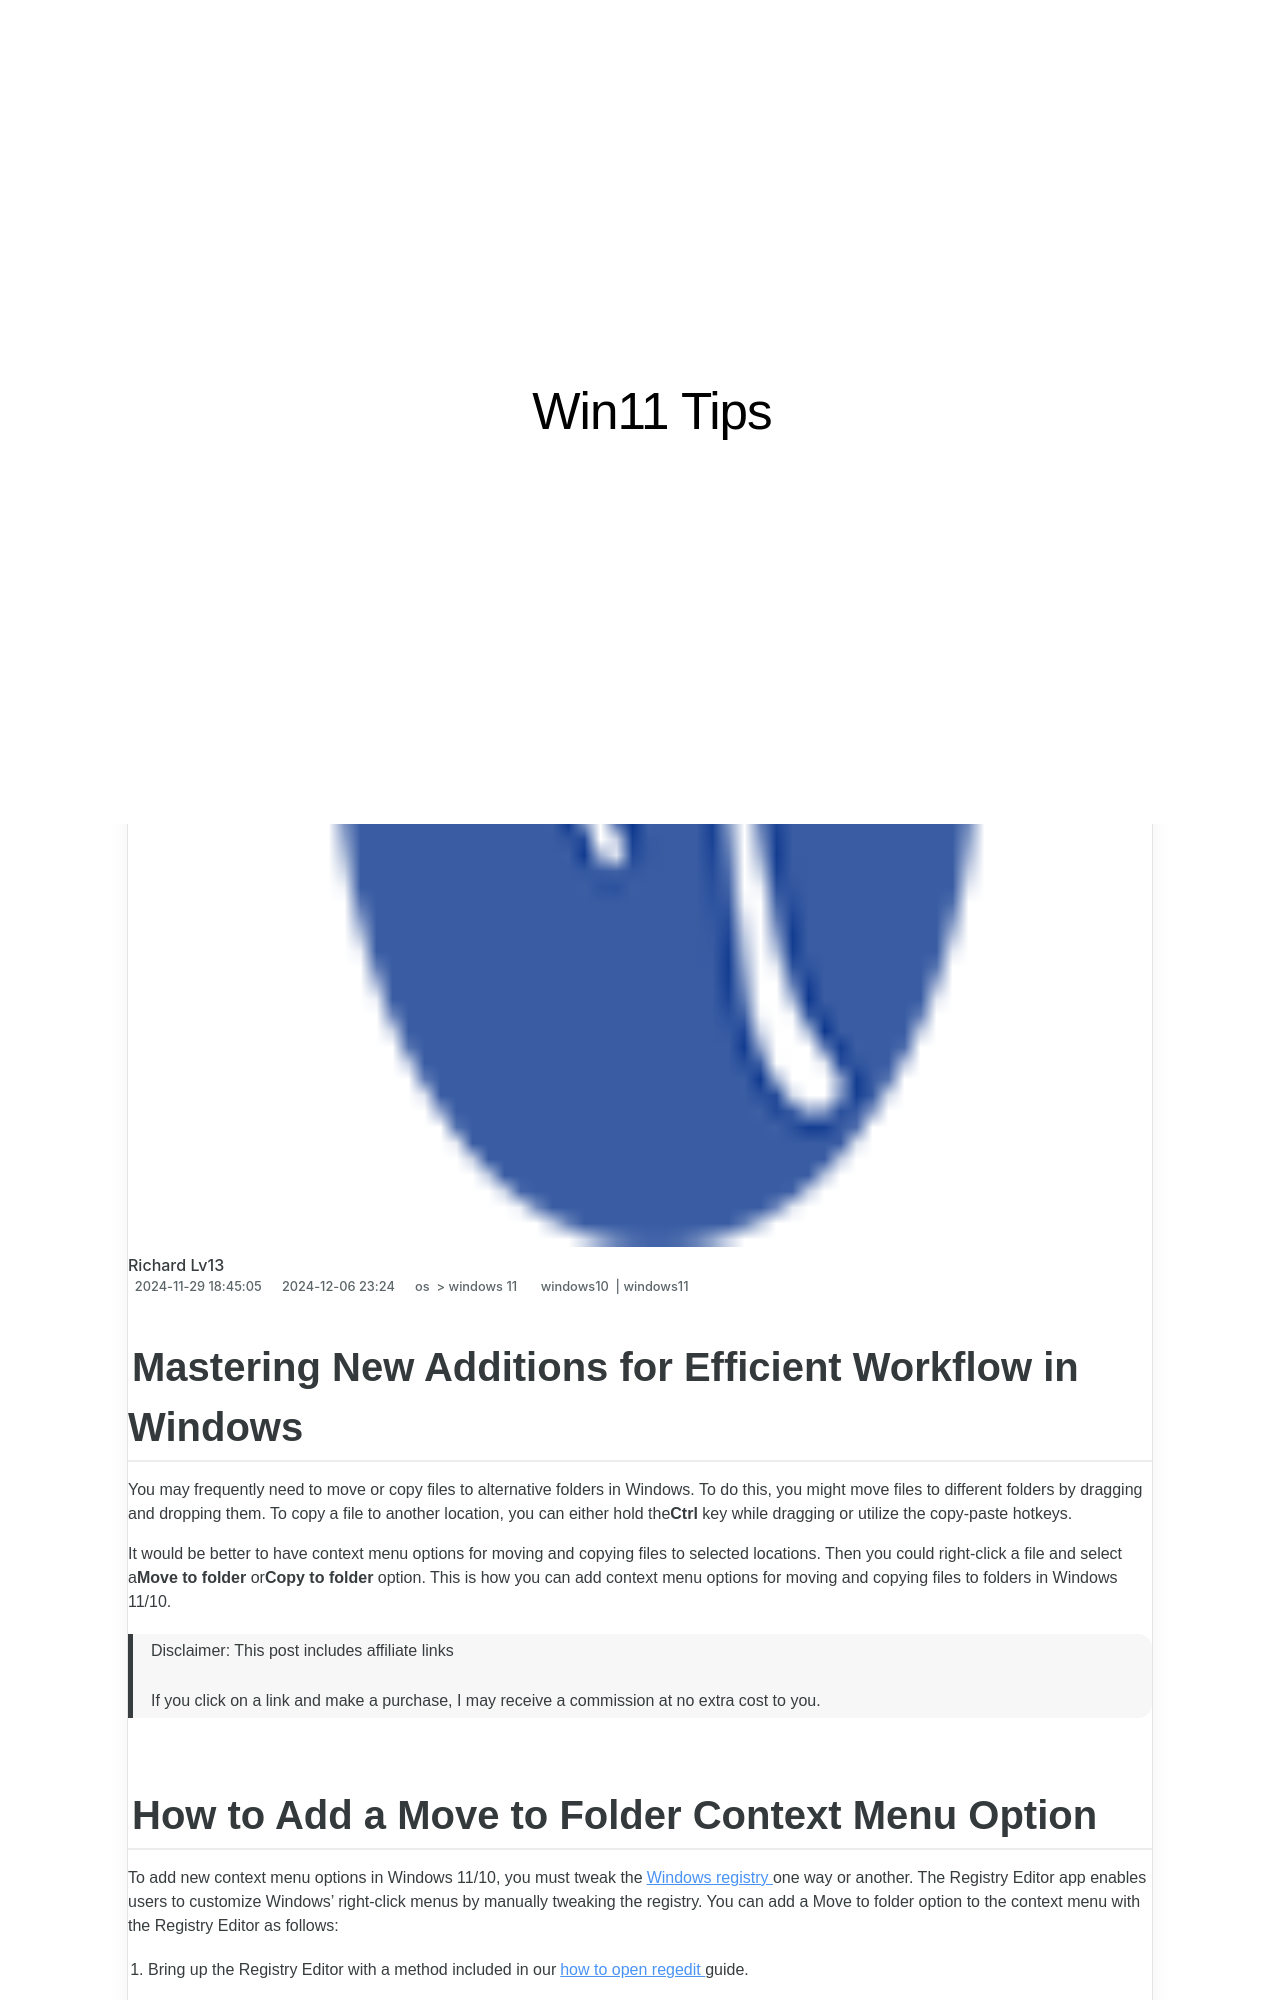

repository: techidaily/site-win11-tips · page: mastering-new-additions-for-efficient-workflow-in-windows/index.html · generator: jekyll

---
title: Mastering New Additions for Efficient Workflow in Windows
date: 2024-11-29T18:45:05.087Z
updated: 2024-12-06T23:24:00.676Z
tags:
  - windows10
  - windows11
categories:
  - os
  - windows 11
description: This Article Describes Mastering New Additions for Efficient Workflow in Windows
excerpt: This Article Describes Mastering New Additions for Efficient Workflow in Windows
keywords: Workflow Optimization,Windows Enhancement Tips,Efficiency Strategies,New Windows Functions,Productivity in OS (Windows),Streamlined Workflow,Windows Update Best Practices
thumbnail: https://thmb.techidaily.com/af1734dc2b0a9d3bcad9faa3494b27c219c63253c502adbe4dde73c3482b6b83.jpg
---

## Mastering New Additions for Efficient Workflow in Windows

 You may frequently need to move or copy files to alternative folders in Windows. To do this, you might move files to different folders by dragging and dropping them. To copy a file to another location, you can either hold the**Ctrl** key while dragging or utilize the copy-paste hotkeys.

 It would be better to have context menu options for moving and copying files to selected locations. Then you could right-click a file and select a**Move to folder** or**Copy to folder** option. This is how you can add context menu options for moving and copying files to folders in Windows 11/10.

>  Disclaimer: This post includes affiliate links
>
>  If you click on a link and make a purchase, I may receive a commission at no extra cost to you.
>
